Run: headless pygame with SDL's dummy video driver; simulated clock (each Clock.tick advances the game by its frame time, no real sleeping); random seed 0; keys injected as events and as key.get_pressed() state; no mouse input.
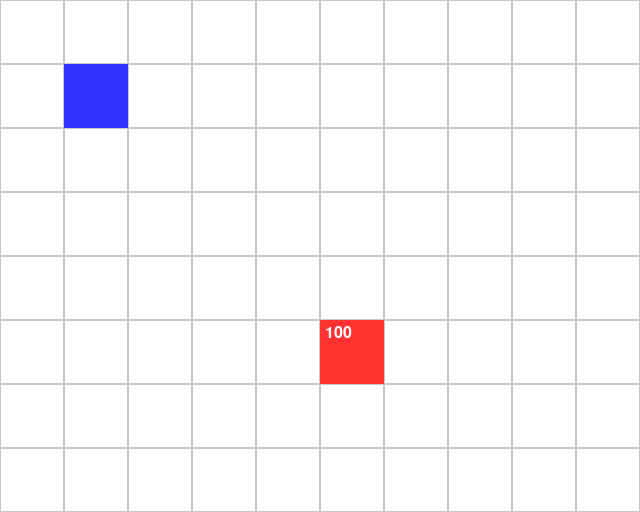
Frame 1 of 4 · flips 1–60 · no input
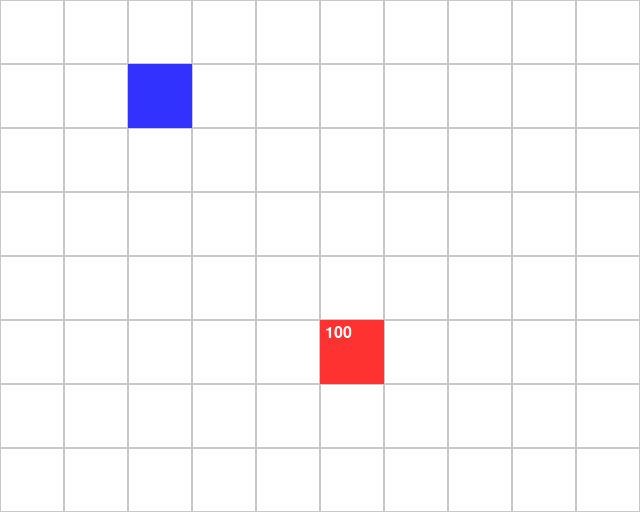
Frame 2 of 4 · flips 61–180 · tapped SPACE, RETURN · held RIGHT (→), D
Frame 3 of 4 · flips 181–300 · held DOWN (↓), S · screen unchanged from frame 2, image omitted
Frame 4 of 4 · flips 301–420 · held LEFT (←), A, UP (↑), W · screen unchanged from frame 3, image omitted

The pygame program that drew these frames:

import pygame

# ゲーム設定
TILE_SIZE = 64
MAP_WIDTH = 10
MAP_HEIGHT = 8
SCREEN_WIDTH = TILE_SIZE * MAP_WIDTH
SCREEN_HEIGHT = TILE_SIZE * MAP_HEIGHT

# 色定義
WHITE = (255, 255, 255)
GRAY = (200, 200, 200)
BLUE = (50, 50, 255)
RED = (255, 50, 50)
GREEN = (50, 255, 50)

# 初期化
pygame.init()
screen = pygame.display.set_mode((SCREEN_WIDTH, SCREEN_HEIGHT))
pygame.display.set_caption("Civ風ストラテジー")

clock = pygame.time.Clock()

# ユニットクラス
class Unit:
    def __init__(self, x, y):
        self.x = x
        self.y = y
        self.attack = 20
        self.has_moved = False

    def move(self, dx, dy):
        if not self.has_moved:
            new_x = self.x + dx
            new_y = self.y + dy
            if 0 <= new_x < MAP_WIDTH and 0 <= new_y < MAP_HEIGHT:
                self.x = new_x
                self.y = new_y
                self.has_moved = True

    def attack_base(self, base):
        if self.x == base.x and self.y == base.y:
            base.hp -= self.attack
            print("拠点に攻撃！ 残りHP:", base.hp)

    def draw(self, surface):
        pygame.draw.rect(surface, BLUE, (self.x * TILE_SIZE, self.y * TILE_SIZE, TILE_SIZE, TILE_SIZE))

# 拠点クラス
class Base:
    def __init__(self, x, y, hp=100):
        self.x = x
        self.y = y
        self.hp = hp

    def draw(self, surface):
        color = RED if self.hp > 0 else GRAY
        pygame.draw.rect(surface, color, (self.x * TILE_SIZE, self.y * TILE_SIZE, TILE_SIZE, TILE_SIZE))
        font = pygame.font.SysFont(None, 24)
        hp_text = font.render(f"{self.hp}", True, WHITE)
        surface.blit(hp_text, (self.x * TILE_SIZE + 5, self.y * TILE_SIZE + 5))

# ゲーム用の初期データ
player_unit = Unit(1, 1)
enemy_base = Base(5, 5)

# メインループ
running = True
while running:
    screen.fill(WHITE)

    # タイルの描画
    for x in range(MAP_WIDTH):
        for y in range(MAP_HEIGHT):
            pygame.draw.rect(screen, GRAY, (x * TILE_SIZE, y * TILE_SIZE, TILE_SIZE, TILE_SIZE), 1)

    # ユニットと拠点の描画
    player_unit.draw(screen)
    enemy_base.draw(screen)

    pygame.display.flip()

    for event in pygame.event.get():
        if event.type == pygame.QUIT:
            running = False

        elif event.type == pygame.KEYDOWN:
            if event.key == pygame.K_r:
                player_unit.has_moved = False  # ターンリセット
            elif event.key == pygame.K_UP:
                player_unit.move(0, -1)
            elif event.key == pygame.K_DOWN:
                player_unit.move(0, 1)
            elif event.key == pygame.K_LEFT:
                player_unit.move(-1, 0)
            elif event.key == pygame.K_RIGHT:
                player_unit.move(1, 0)
            elif event.key == pygame.K_SPACE:
                player_unit.attack_base(enemy_base)

    clock.tick(60)

pygame.quit()
